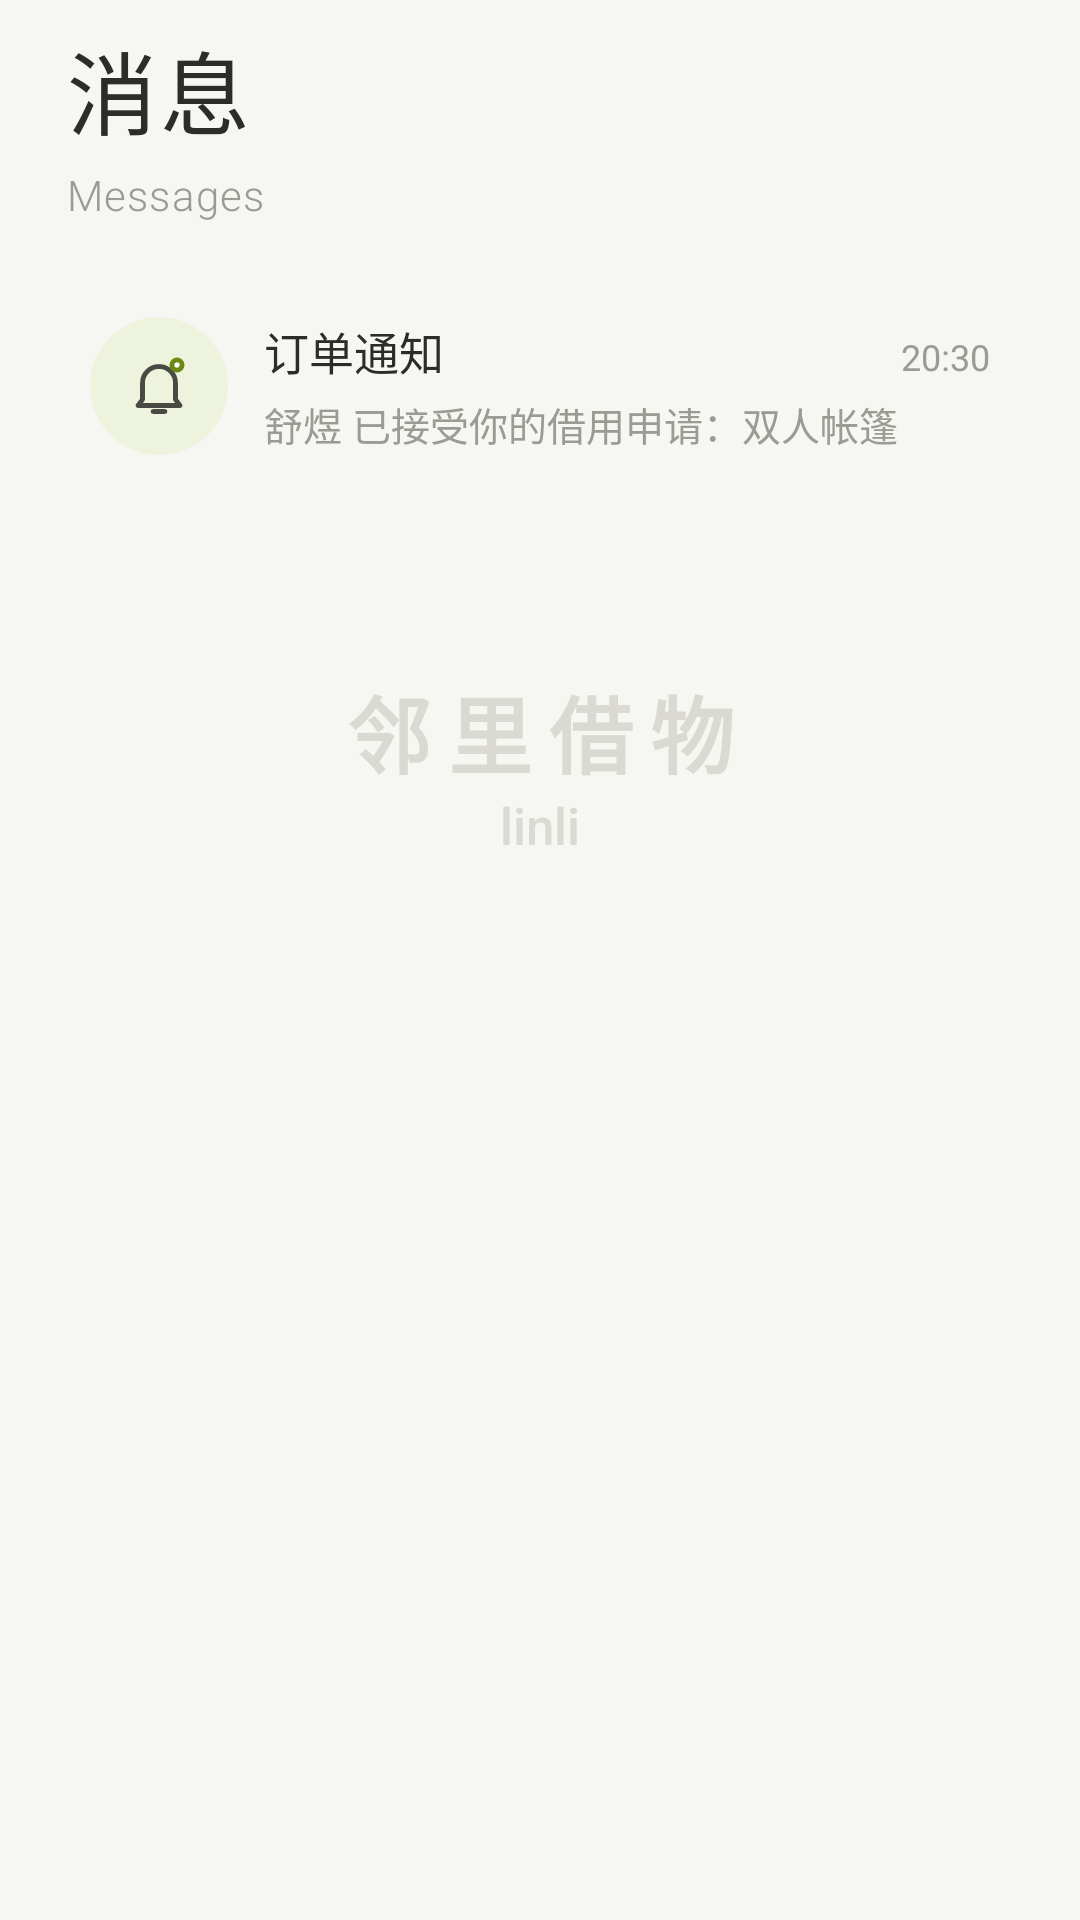

Layout XML and referenced resources for this Android screen:
<!-- AndroidManifest.xml: application theme Theme.LinliJiewu -->
<!-- res/layout/fragment_messages.xml -->
<?xml version="1.0" encoding="utf-8"?>
<androidx.core.widget.NestedScrollView xmlns:android="http://schemas.android.com/apk/res/android"
    android:id="@+id/scroll"
    android:layout_width="match_parent"
    android:layout_height="match_parent"
    android:background="@color/background"
    android:clipToPadding="false"
    android:paddingBottom="120dp"
    android:scrollbars="none">

    <LinearLayout
        android:id="@+id/content"
        android:layout_width="match_parent"
        android:layout_height="wrap_content"
        android:orientation="vertical">

        <LinearLayout android:layout_width="match_parent" android:layout_height="wrap_content" android:orientation="vertical" android:paddingStart="22dp" android:paddingTop="8dp" android:paddingEnd="22dp" android:paddingBottom="16dp">
            <TextView style="@style/T.Big" android:layout_width="wrap_content" android:layout_height="wrap_content" android:text="@string/messages_title" android:textSize="30sp" />
            <TextView style="@style/T.En" android:layout_width="wrap_content" android:layout_height="wrap_content" android:layout_marginTop="6dp" android:text="@string/messages_title_en" />
        </LinearLayout>

        <LinearLayout android:id="@+id/notice" style="@style/Card" android:gravity="center_vertical" android:orientation="horizontal" android:padding="16dp" android:stateListAnimator="@animator/press_sink">
            <ImageView android:layout_width="46dp" android:layout_height="46dp" android:background="@drawable/bg_circle_olive_soft" android:importantForAccessibility="no" android:padding="11dp" android:src="@drawable/ic_bell" />
            <LinearLayout android:layout_width="0dp" android:layout_height="wrap_content" android:layout_marginStart="12dp" android:layout_weight="1" android:orientation="vertical">
                <LinearLayout android:layout_width="match_parent" android:layout_height="wrap_content" android:orientation="horizontal">
                    <TextView style="@style/T.Title" android:layout_width="0dp" android:layout_height="wrap_content" android:layout_weight="1" android:text="@string/messages_notice" android:textSize="15sp" />
                    <TextView style="@style/T.Sub" android:layout_width="wrap_content" android:layout_height="wrap_content" android:text="@string/messages_notice_time" android:textSize="12sp" />
                </LinearLayout>
                <TextView style="@style/T.Sub" android:layout_width="wrap_content" android:layout_height="wrap_content" android:layout_marginTop="4dp" android:text="@string/messages_notice_text" android:textSize="13sp" />
            </LinearLayout>
        </LinearLayout>

        <LinearLayout android:id="@+id/list" style="@style/Card" android:orientation="vertical" android:paddingTop="4dp" android:paddingBottom="4dp" />

        <include layout="@layout/view_watermark" />
    </LinearLayout>
</androidx.core.widget.NestedScrollView>
<!-- res/layout/view_watermark.xml (included above) -->
<?xml version="1.0" encoding="utf-8"?>
<LinearLayout xmlns:android="http://schemas.android.com/apk/res/android"
    android:layout_width="match_parent"
    android:layout_height="wrap_content"
    android:gravity="center_horizontal"
    android:importantForAccessibility="noHideDescendants"
    android:orientation="vertical"
    android:paddingTop="24dp"
    android:paddingBottom="28dp">

    <TextView style="@style/T.Watermark" android:layout_width="wrap_content" android:layout_height="wrap_content" android:letterSpacing="0.2" android:text="@string/watermark_cn" android:textSize="28sp" android:textStyle="bold" />
    <TextView style="@style/T.Watermark" android:layout_width="wrap_content" android:layout_height="wrap_content" android:layout_marginTop="2dp" android:fontFamily="sans-serif-medium" android:text="@string/watermark_en" android:textSize="17sp" />
</LinearLayout>
<!-- resources referenced by this layout -->
<resources>
  <color name="background">#F6F6F2</color>
  <!-- drawable bg_circle_olive_soft (drawable) -->
  <?xml version="1.0" encoding="utf-8"?>
  <shape xmlns:android="http://schemas.android.com/apk/res/android" android:shape="oval">
      <solid android:color="@color/olive_soft" />
  </shape>
  <string name="messages_notice">订单通知</string>
  <string name="messages_notice_text">舒煜 已接受你的借用申请：双人帐篷</string>
  <string name="messages_notice_time">20:30</string>
  <string name="messages_title">消息</string>
  <string name="messages_title_en">Messages</string>
  <string name="watermark_cn">邻里借物</string>
  <string name="watermark_en">linli</string>
  <style name="Card" parent="">
          <item name="android:layout_width">match_parent</item>
          <item name="android:layout_height">wrap_content</item>
          <item name="android:background">@drawable/bg_card</item>
          <item name="android:layout_marginStart">@dimen/gutter</item>
          <item name="android:layout_marginEnd">@dimen/gutter</item>
          <item name="android:layout_marginBottom">12dp</item>
      </style>
  <style name="T.Big">
          <item name="android:textSize">34sp</item>
          <item name="android:fontFamily">sans-serif-light</item>
          <item name="android:textFontWeight">300</item>
          <item name="android:letterSpacing">0.03</item>
      </style>
  <style name="T.En">
          <item name="android:textSize">14sp</item>
          <item name="android:textColor">@color/sub</item>
          <item name="android:fontFamily">sans-serif-light</item>
          <item name="android:letterSpacing">0.03</item>
      </style>
  <style name="T.Sub">
          <item name="android:textSize">12.5sp</item>
          <item name="android:textColor">@color/sub</item>
      </style>
  <style name="T.Title">
          <item name="android:textSize">16sp</item>
          <item name="android:fontFamily">sans-serif-medium</item>
      </style>
  <style name="T.Watermark">
          <item name="android:textColor">@color/watermark</item>
          <item name="android:gravity">center</item>
      </style>
  <style name="Theme.LinliJiewu" parent="Theme.LinliJiewu.Base" />
  <color name="olive_soft">#EEF3DD</color>
  <color name="surface">#FFFFFF</color>
  <color name="olive">#6A8A14</color>
  <dimen name="gutter">14dp</dimen>
  <color name="sub">#9B9B94</color>
  <color name="watermark">#DADAD2</color>
  <color name="olive_deep">#4F6A0A</color>
  <color name="on_primary">#FFFFFF</color>
  <color name="ink">#2C2C2A</color>
  <color name="hint">#BDBDB5</color>
  <style name="Linli.Anim.Push" parent="@android:style/Animation.Activity">
          <item name="android:activityOpenEnterAnimation">@anim/push_enter</item>
          <item name="android:activityOpenExitAnimation">@anim/push_exit</item>
          <item name="android:activityCloseEnterAnimation">@anim/pop_enter</item>
          <item name="android:activityCloseExitAnimation">@anim/pop_exit</item>
      </style>
  <style name="Linli.AlertDialog" parent="ThemeOverlay.MaterialComponents.MaterialAlertDialog">
          <item name="colorPrimary">@color/olive</item>
          <item name="shapeAppearanceOverlay">@style/Linli.Shape.Dialog</item>
      </style>
  <style name="Linli.Shape.Dialog" parent="">
          <item name="cornerFamily">rounded</item>
          <item name="cornerSize">24dp</item>
      </style>
</resources>
